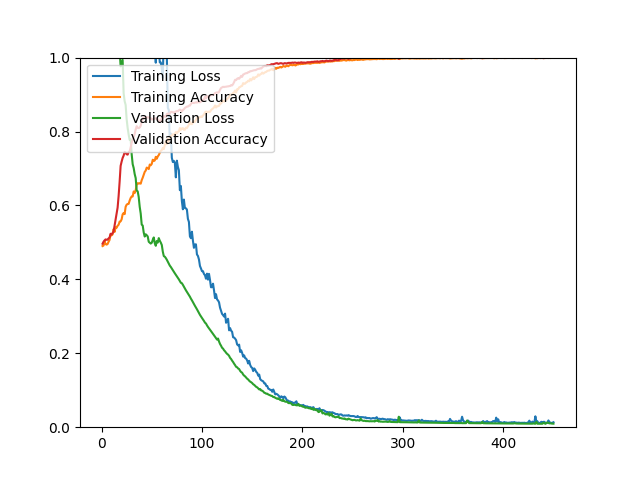

Source data for this figure (header and first rows):
epoch, loss, acc, val_loss, val_acc
1, 4.71, 0.4901, 1.317, 0.4964
2, 3.634, 0.4914, 1.244, 0.5018
3, 3.811, 0.5031, 1.214, 0.5054
4, 3.505, 0.4955, 1.184, 0.5081
5, 3.286, 0.4940, 1.195, 0.5072
6, 4.037, 0.4954, 1.297, 0.5072
7, 3.721, 0.5017, 1.236, 0.5108
8, 3.401, 0.5067, 1.23, 0.5134
9, 3.063, 0.5212, 1.165, 0.5233
10, 2.929, 0.5191, 1.142, 0.5215
11, 2.996, 0.5216, 1.119, 0.5251
12, 2.942, 0.5359, 1.101, 0.5296
13, 2.951, 0.5283, 1.084, 0.5457
14, 2.771, 0.5413, 1.084, 0.5636
15, 2.96, 0.5396, 1.063, 0.5789
16, 2.759, 0.5450, 1.073, 0.5941
17, 2.628, 0.5478, 1.03, 0.6254
18, 2.607, 0.5562, 1.021, 0.6640
19, 2.519, 0.5568, 0.9762, 0.7070
20, 2.426, 0.5624, 0.9851, 0.7186
21, 2.25, 0.5758, 0.9938, 0.7285
22, 2.397, 0.5796, 0.9033, 0.7348
23, 2.361, 0.5765, 0.8821, 0.7446
24, 2.241, 0.5964, 0.8720, 0.7428
25, 1.96, 0.6020, 0.8334, 0.7384
26, 2.155, 0.6040, 0.8096, 0.7375
27, 1.986, 0.6043, 0.7917, 0.7446
28, 1.87, 0.6132, 0.7773, 0.7464
29, 1.982, 0.6202, 0.7787, 0.7572
30, 1.757, 0.6242, 0.7388, 0.7697
31, 1.832, 0.6243, 0.7117, 0.7778
32, 1.683, 0.6378, 0.7013, 0.7841
33, 1.524, 0.6336, 0.6850, 0.7939
34, 1.565, 0.6413, 0.6740, 0.8056
35, 1.421, 0.6559, 0.6403, 0.8145
36, 1.386, 0.6603, 0.6382, 0.8100
37, 1.486, 0.6592, 0.6230, 0.8091
38, 1.492, 0.6603, 0.5964, 0.8109
39, 1.417, 0.6588, 0.5781, 0.8154
40, 1.411, 0.6684, 0.5481, 0.8271
41, 1.31, 0.6751, 0.5456, 0.8351
42, 1.188, 0.6828, 0.5267, 0.8378
43, 1.27, 0.6908, 0.5158, 0.8360
44, 1.304, 0.6944, 0.5219, 0.8396
45, 1.305, 0.7024, 0.5194, 0.8387
46, 1.192, 0.7012, 0.5160, 0.8378
47, 1.276, 0.6984, 0.5017, 0.8387
48, 1.266, 0.7106, 0.4991, 0.8369
49, 1.15, 0.7087, 0.4968, 0.8360
50, 1.149, 0.7124, 0.4990, 0.8324
51, 1.084, 0.7237, 0.5069, 0.8333
52, 1.14, 0.7202, 0.5134, 0.8342
53, 1.033, 0.7216, 0.4977, 0.8351
54, 0.9862, 0.7315, 0.4908, 0.8360
55, 1.042, 0.7263, 0.5038, 0.8342
56, 1.048, 0.7327, 0.4996, 0.8333
57, 1.031, 0.7363, 0.5116, 0.8297
58, 0.9871, 0.7426, 0.5045, 0.8271
59, 0.9869, 0.7476, 0.4994, 0.8297
60, 0.9704, 0.7500, 0.4930, 0.8360
... 390 more rows
